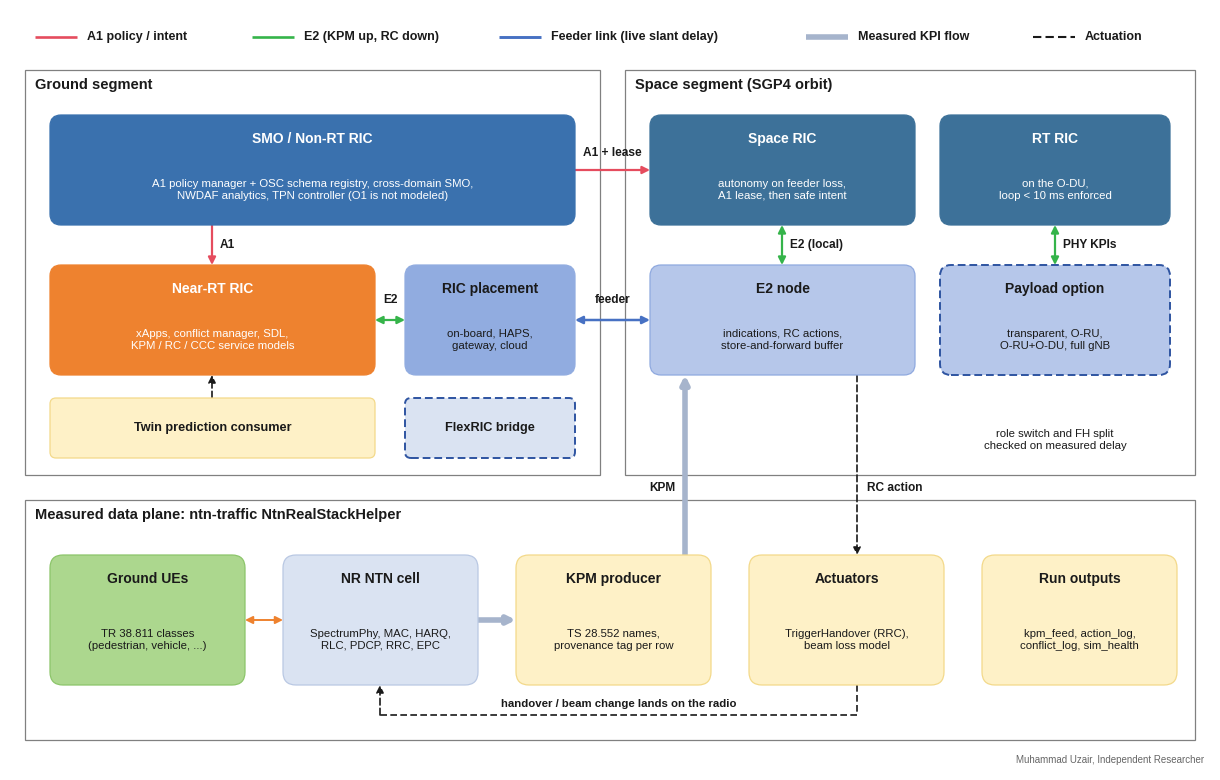

This figure's Python source: (Note: this script raises an exception after producing the figure.)
#!/usr/bin/env python3
"""System design figure for the oran-ntn module.

Draws the ground segment (SMO / Non-RT RIC, Near-RT RIC, RIC placement),
the space segment (Space RIC, RT RIC, E2 node, payload options) and the
measured data plane underneath, with the A1, E2 and feeder interfaces.
House style: Deng et al., IEEE OJ-COMS 2026 (sampled palette, rounded flat
boxes, legend strip on top, orthogonal routing).

    python3 make_oran_ntn_design.py        # writes oran_ntn_design.png/.svg here
"""
import os

import matplotlib

matplotlib.use("Agg")
import matplotlib.pyplot as plt
from matplotlib.patches import FancyArrowPatch, FancyBboxPatch

# ---- house palette (Deng et al. 2026, sampled) ---------------------------
SMO, NONRT, NEARRT, RT, NF = "#3a71ae", "#75bd42", "#ee822f", "#3d7199", "#91ace0"
DU_PALE, DU_EDGE, CREAM, PALE = "#b6c7ea", "#8fa9df", "#fef1c7", "#dae3f2"
GREEN_PALE, PANEL, NAVY, INK = "#acd78e", "#808080", "#2e54a1", "#1a1a1a"
L_ORAN, L_NEW, L_FH, FLOW, ATTACH = "#35b44a", "#e54c5e", "#4771c3", "#a6b4cc", "#ee822f"
ROLES = {
    "smo": (SMO, SMO, "white"), "nonrt": (NONRT, NONRT, "white"), "nearrt": (NEARRT, NEARRT, "white"),
    "rt": (RT, RT, "white"), "nf": (NF, NF, INK), "du": (DU_PALE, DU_EDGE, INK),
    "card": (CREAM, "#f3d98a", INK), "pale": (PALE, "#b9c8e3", INK), "green": (GREEN_PALE, "#8cc56a", INK),
}
LINES = {
    "a1": (L_NEW, "-", 1.6, "-|>"), "e2": (L_ORAN, "-", 1.6, "<|-|>"), "fh": (L_FH, "-", 1.8, "<|-|>"),
    "flow": (FLOW, "-", 4.0, "-|>"), "ctrl": (INK, (0, (4, 2)), 1.2, "-|>"), "attach": (ATTACH, "-", 1.4, "<|-|>"),
}


def setup():
    plt.rcParams.update({
        "font.family": "sans-serif",
        "font.sans-serif": ["Arial", "Liberation Sans", "Nimbus Sans", "DejaVu Sans"],
        "font.weight": "bold", "svg.fonttype": "none", "pdf.fonttype": 42,
    })


def box(ax, x, y, w, h, title, role, sub=None, dashed=False, fs=10.0, sfs=8.2):
    fc, ec, tc = ROLES[role]
    ax.add_patch(FancyBboxPatch((x, y), w, h, boxstyle="round,pad=0,rounding_size=%g" % (0.10 * min(w, h)),
                                fc=fc, ec=NAVY if dashed else ec, lw=1.4 if dashed else 0.9,
                                ls=(0, (4, 2)) if dashed else "-", zorder=5))
    ty = y + h - 0.24 if sub else y + h / 2
    ax.text(x + w / 2, ty, title, ha="center", va="center", color=tc, fontsize=fs, weight="bold", zorder=6)
    if sub:
        ax.text(x + w / 2, (y + ty - 0.16) / 2, sub, ha="center", va="center", color=tc, fontsize=sfs,
                weight="normal", zorder=6, linespacing=1.25)


def panel(ax, x, y, w, h, title):
    ax.add_patch(FancyBboxPatch((x, y), w, h, boxstyle="square,pad=0", fc="white", ec=PANEL, lw=0.9, zorder=1))
    ax.text(x + 0.10, y + h - 0.08, title, ha="left", va="top", fontsize=10.5, weight="bold", color=INK, zorder=2)


def route(ax, pts, kind, label=None, at=0, dx=0.06, dy=0.0, ha="left", va="center", fs=8.6):
    col, ls, lw, arr = LINES[kind]
    for a, b in zip(pts[:-2], pts[1:-1]):
        ax.plot([a[0], b[0]], [a[1], b[1]], color=col, lw=lw, ls=ls, zorder=3, solid_capstyle="butt")
    ax.add_patch(FancyArrowPatch(pts[-2], pts[-1], arrowstyle=arr, mutation_scale=11, color=col, lw=lw, ls=ls,
                                 shrinkA=0, shrinkB=0, zorder=3))
    if label:
        a, b = pts[at], pts[at + 1]
        ax.text((a[0] + b[0]) / 2 + dx, (a[1] + b[1]) / 2 + dy, label, fontsize=fs, weight="bold", color=INK,
                ha=ha, va=va, zorder=7)


def legend(ax, y, items):
    x = 0.25
    for kind, text, width in items:
        col, ls, lw, _ = LINES[kind]
        ax.plot([x, x + 0.42], [y, y], color=col, lw=lw + (0.3 if kind != "flow" else 0), ls=ls,
                solid_capstyle="butt")
        ax.text(x + 0.52, y, text, fontsize=9, weight="bold", va="center", ha="left", color=INK)
        x += 0.52 + width


def main():
    setup()
    W, H = 12.0, 7.6
    fig = plt.figure(figsize=(W, H))
    ax = fig.add_axes([0, 0, 1, 1])
    ax.set_xlim(0, W)
    ax.set_ylim(0, H)
    ax.axis("off")

    legend(ax, 7.33, [("a1", "A1 policy / intent", 1.65), ("e2", "E2 (KPM up, RC down)", 1.95),
                      ("fh", "Feeder link (live slant delay)", 2.55), ("flow", "Measured KPI flow", 1.75),
                      ("ctrl", "Actuation", 1.0)])

    # ---- ground segment ----------------------------------------------------
    panel(ax, 0.15, 2.95, 5.75, 4.05, "Ground segment")
    box(ax, 0.40, 5.45, 5.25, 1.10, "SMO / Non-RT RIC", "smo",
        "A1 policy manager + OSC schema registry, cross-domain SMO,\n"
        "NWDAF analytics, TPN controller (O1 is not modeled)")
    box(ax, 0.40, 3.95, 3.25, 1.10, "Near-RT RIC", "nearrt",
        "xApps, conflict manager, SDL,\nKPM / RC / CCC service models")
    box(ax, 3.95, 3.95, 1.70, 1.10, "RIC placement", "nf", "on-board, HAPS,\ngateway, cloud")
    box(ax, 0.40, 3.12, 3.25, 0.60, "Twin prediction consumer", "card", fs=9.2)
    box(ax, 3.95, 3.12, 1.70, 0.60, "FlexRIC bridge", "pale", dashed=True, fs=9.2)

    # ---- space segment -----------------------------------------------------
    panel(ax, 6.15, 2.95, 5.70, 4.05, "Space segment (SGP4 orbit)")
    box(ax, 6.40, 5.45, 2.65, 1.10, "Space RIC", "rt", "autonomy on feeder loss,\nA1 lease, then safe intent")
    box(ax, 9.30, 5.45, 2.30, 1.10, "RT RIC", "rt", "on the O-DU,\nloop < 10 ms enforced")
    box(ax, 6.40, 3.95, 2.65, 1.10, "E2 node", "du", "indications, RC actions,\nstore-and-forward buffer")
    box(ax, 9.30, 3.95, 2.30, 1.10, "Payload option", "du",
        "transparent, O-RU,\nO-RU+O-DU, full gNB", dashed=True)
    ax.text(10.45, 3.30, "role switch and FH split\nchecked on measured delay", ha="center", va="center",
            fontsize=8.2, weight="normal", color=INK)

    # ---- measured data plane ----------------------------------------------
    panel(ax, 0.15, 0.30, 11.70, 2.40, "Measured data plane: ntn-traffic NtnRealStackHelper")
    bw, by, bh = 1.95, 0.85, 1.30
    box(ax, 0.40, by, bw, bh, "Ground UEs", "green", "TR 38.811 classes\n(pedestrian, vehicle, ...)")
    box(ax, 2.73, by, bw, bh, "NR NTN cell", "pale", "SpectrumPhy, MAC, HARQ,\nRLC, PDCP, RRC, EPC")
    box(ax, 5.06, by, bw, bh, "KPM producer", "card", "TS 28.552 names,\nprovenance tag per row")
    box(ax, 7.39, by, bw, bh, "Actuators", "card", "TriggerHandover (RRC),\nbeam loss model")
    box(ax, 9.72, by, bw, bh, "Run outputs", "card", "kpm_feed, action_log,\nconflict_log, sim_health")

    # ---- interfaces ----------------------------------------------------------
    route(ax, [(2.02, 5.45), (2.02, 5.05)], "a1", "A1", dx=0.08)
    route(ax, [(5.65, 6.00), (6.40, 6.00)], "a1", "A1 + lease", dx=0.0, dy=0.17, ha="center")
    route(ax, [(3.65, 4.50), (3.95, 4.50)], "e2", "E2", dx=0.0, dy=0.20, ha="center")
    route(ax, [(5.65, 4.50), (6.40, 4.50)], "fh", "feeder", dx=0.0, dy=0.20, ha="center")
    route(ax, [(7.72, 5.45), (7.72, 5.05)], "e2", "E2 (local)", dx=0.08)
    route(ax, [(10.45, 5.45), (10.45, 5.05)], "e2", "PHY KPIs", dx=0.08)
    route(ax, [(2.02, 3.72), (2.02, 3.95)], "ctrl")
    # measured KPM up, RC action down
    route(ax, [(6.75, 2.15), (6.75, 3.95)], "flow")
    ax.text(6.65, 2.82, "KPM", ha="right", va="center", fontsize=8.6, weight="bold", color=INK, zorder=7)
    route(ax, [(8.47, 3.95), (8.47, 2.15)], "ctrl")
    ax.text(8.57, 2.82, "RC action", ha="left", va="center", fontsize=8.6, weight="bold", color=INK, zorder=7)
    route(ax, [(2.35, 1.50), (2.73, 1.50)], "attach")
    route(ax, [(4.68, 1.50), (5.06, 1.50)], "flow")
    route(ax, [(8.47, 0.85), (8.47, 0.55), (3.70, 0.55), (3.70, 0.85)], "ctrl", "handover / beam change lands on the radio",
          at=1, dx=0.0, dy=0.11, ha="center", fs=8.2)

    fig.text(0.995, 0.006, "Muhammad Uzair, Independent Researcher", ha="right", va="bottom", fontsize=7,
             weight="normal", color="#666666")
    here = os.path.dirname(os.path.abspath(__file__))
    for ext in ("png", "svg"):
        fig.savefig(os.path.join(here, "oran_ntn_design." + ext), dpi=200)
    print("wrote oran_ntn_design.png/.svg")


if __name__ == "__main__":
    main()
